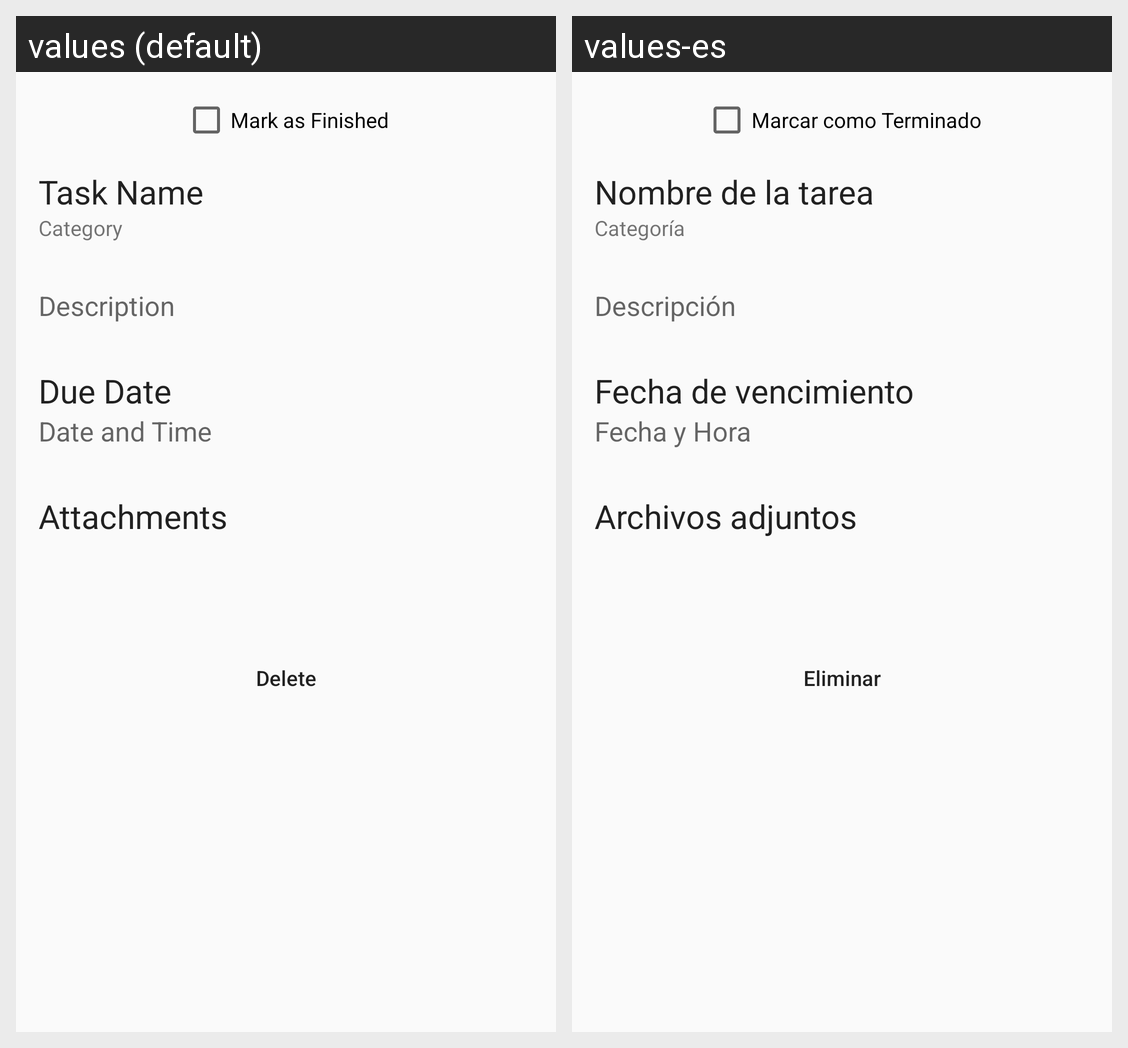

Locale-by-locale string values for the Android screen shown in this grid:
Android screen res/layout/fragment_task_detail.xml rendered under 2 locales, left to right: values (default), values-es. Device: Nexus 5 (rendered at 1080×1920; each locale shown at half size, 540×960, under a caption strip naming it); theme AppTheme.
Strings drawn on this screen, with the default value and each locale's value (text and hints the layout hard-codes, and strings that could not be matched under every locale, appear in the picture but are not listed):

mark_as_finished
  values: Mark as Finished
  values-es: Marcar como Terminado

task_name
  values: Task Name
  values-es: Nombre de la tarea

category
  values: Category
  values-es: Categoría

description
  values: Description
  values-es: Descripción

due_date
  values: Due Date
  values-es: Fecha de vencimiento

date_and_time
  values: Date and Time
  values-es: Fecha y Hora

attachments
  values: Attachments
  values-es: Archivos adjuntos

delete
  values: Delete
  values-es: Eliminar
